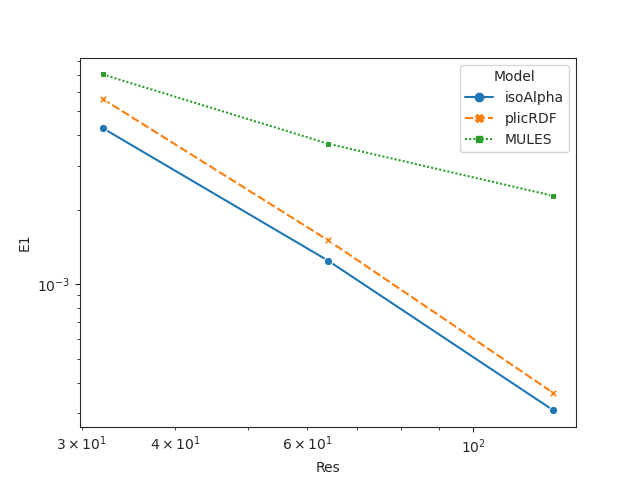

Values plotted in this chart, from the file beside it:
, t, E1, Emass, Ebound, 4, 5, 6, 7, delta, Model, Res, nCells
1, 3.0, 0.004279, 1.7e-16, 2.22e-16, 0.0, 0.0, 0.0419, 8192, 6.104e-05, isoAlpha, 32, 16383
3, 3.0, 0.001245, 7.112e-16, 2.22e-16, 0.0, 0.0, 0.02089, 65540, 7.629e-06, isoAlpha, 64, 131079
5, 3.0, 0.0003086, 3.482e-15, 3.916e-10, 0.0, 0.0, 0.01043, 524300, 9.537e-07, isoAlpha, 128, 1048548
7, 3.0, 0.005616, 1.926e-16, 2.22e-16, 0.0, 0.0, 0.0419, 8192, 6.104e-05, plicRDF, 32, 16383
9, 3.0, 0.001506, 8.413e-16, 2.22e-16, 0.0, 0.0, 0.02089, 65540, 7.629e-06, plicRDF, 64, 131079
11, 3.0, 0.0003628, 3.445e-15, 2.591e-15, 0.0, 0.0, 0.01043, 524300, 9.537e-07, plicRDF, 128, 1048548
13, 3.0, 0.00705, 2.55e-16, 0.0003898, 0.0, 0.0, 0.0419, 8192, 6.104e-05, MULES, 32, 16383
15, 3.0, 0.003698, 1.405e-16, 0.002947, 0.0, 0.0, 0.02089, 65540, 7.629e-06, MULES, 64, 131079
17, 3.0, 0.002274, 2.677e-15, 0.01564, 0.0, 0.0, 0.01043, 524300, 9.537e-07, MULES, 128, 1048548
